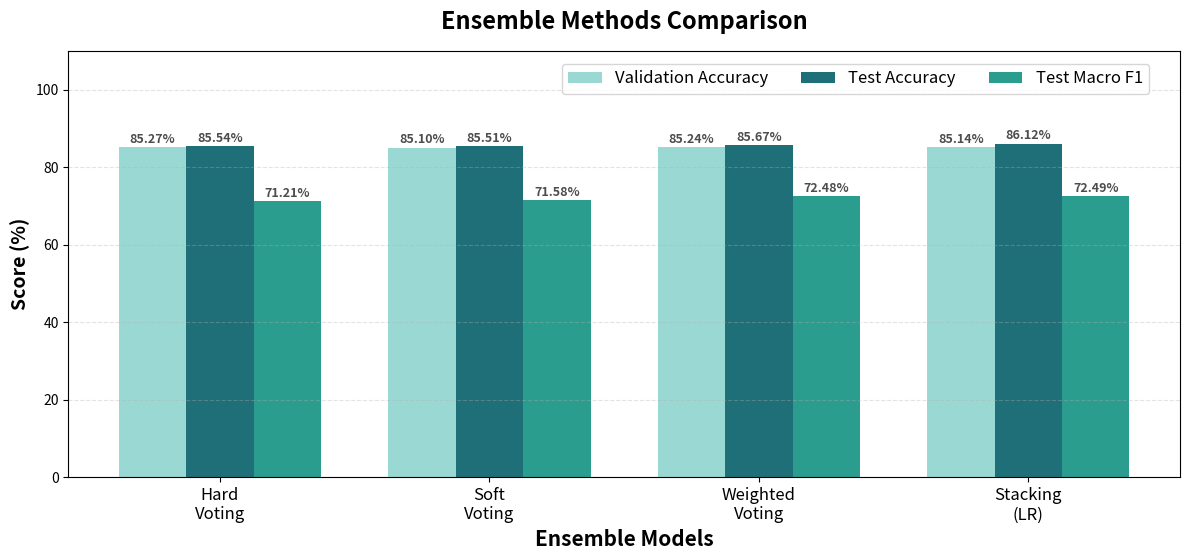

This chart was generated by the following Python code: (Note: this script raises an exception after producing the figure.)
import matplotlib.pyplot as plt
from pathlib import Path


def plot_ensemble_methods_comparison() -> None:
	models = ["Hard\nVoting", "Soft\nVoting", "Weighted\nVoting", "Stacking\n(LR)"]

	validation_accuracy = [0.8527, 0.8510, 0.8524, 0.8514]
	test_accuracy = [0.8554, 0.8551, 0.8567, 0.8612]
	test_macro_f1 = [0.7121, 0.7158, 0.7248, 0.7249]

	# Convert to percentage scale to match the chart style.
	validation_pct = [value * 100 for value in validation_accuracy]
	test_pct = [value * 100 for value in test_accuracy]
	macro_f1_pct = [value * 100 for value in test_macro_f1]

	x_positions = list(range(len(models)))
	bar_width = 0.25

	fig, ax = plt.subplots(figsize=(12, 6), facecolor="white")
	ax.set_facecolor("white")

	bars_val = ax.bar(
		[x - bar_width for x in x_positions],
		validation_pct,
		bar_width,
		label="Validation Accuracy",
		color="#9AD9D3",
	)
	bars_test = ax.bar(
		x_positions,
		test_pct,
		bar_width,
		label="Test Accuracy",
		color="#1F6F78",
	)
	bars_f1 = ax.bar(
		[x + bar_width for x in x_positions],
		macro_f1_pct,
		bar_width,
		label="Test Macro F1",
		color="#2A9D8F",
	)

	ax.set_title("Ensemble Methods Comparison", fontsize=17, weight="bold", pad=16)
	ax.set_xlabel("Ensemble Models", fontsize=15, weight="bold")
	ax.set_ylabel("Score (%)", fontsize=14, weight="bold")
	ax.set_xticks(x_positions)
	ax.set_xticklabels(models, fontsize=12)
	ax.set_ylim(0, 110)
	ax.grid(axis="y", linestyle="--", alpha=0.35)
	ax.legend(
		loc="upper right",
		bbox_to_anchor=(0.98, 0.99),
		ncol=3,
		fontsize=12,
	)

	for bars in (bars_val, bars_test, bars_f1):
		for bar in bars:
			height = bar.get_height()
			ax.text(
				bar.get_x() + bar.get_width() / 2,
				height + 0.35,
				f"{height:.2f}%",
				ha="center",
				va="bottom",
				fontsize=9,
				color="#4d4d4d",
				weight="bold",
			)

	plt.tight_layout(rect=[0, 0, 1, 0.95])
	output_dir = Path(__file__).resolve().parent / "visuals"
	output_dir.mkdir(parents=True, exist_ok=True)
	output_file = output_dir / "ensemble_methods_comparison.png"
	fig.savefig(output_file, dpi=300, bbox_inches="tight")
	plt.show()


if __name__ == "__main__":
	plot_ensemble_methods_comparison()
